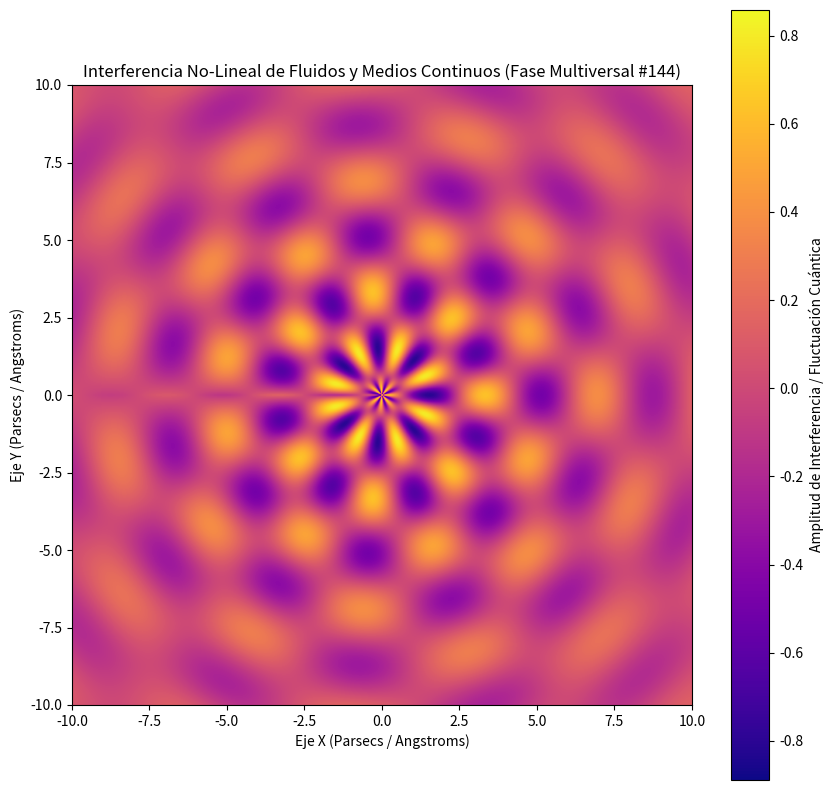

Python code for this plot:
%matplotlib inline
# Simulación Multiversal: Fluidos y Medios Continuos - Variante 144
import numpy as np
import matplotlib.pyplot as plt

# Parámetros Físicos No-Lineales
omega_1 = 1.74
omega_2 = 7.575
lambda_decay = 0.139
phase_shift = 1.966

x = np.linspace(-10, 10, 800)
y = np.linspace(-10, 10, 800)
X, Y = np.meshgrid(x, y)

# Dinámica de Fluidos / Campos Tensor-Escalares (Fase Multiversal)
R = np.sqrt(X**2 + Y**2) + 1e-5
Z = (np.sin(omega_1 * R + phase_shift) * np.cos(omega_2 * np.arctan2(Y, X))) * np.exp(-lambda_decay * R)

plt.figure(figsize=(10, 10))
plt.imshow(Z, cmap='plasma', extent=[-10, 10, -10, 10], origin='lower')
plt.colorbar(label='Amplitud de Interferencia / Fluctuación Cuántica')
plt.title(r'Interferencia No-Lineal de Fluidos y Medios Continuos (Fase Multiversal #144)')
plt.xlabel('Eje X (Parsecs / Angstroms)')
plt.ylabel('Eje Y (Parsecs / Angstroms)')
plt.show()
